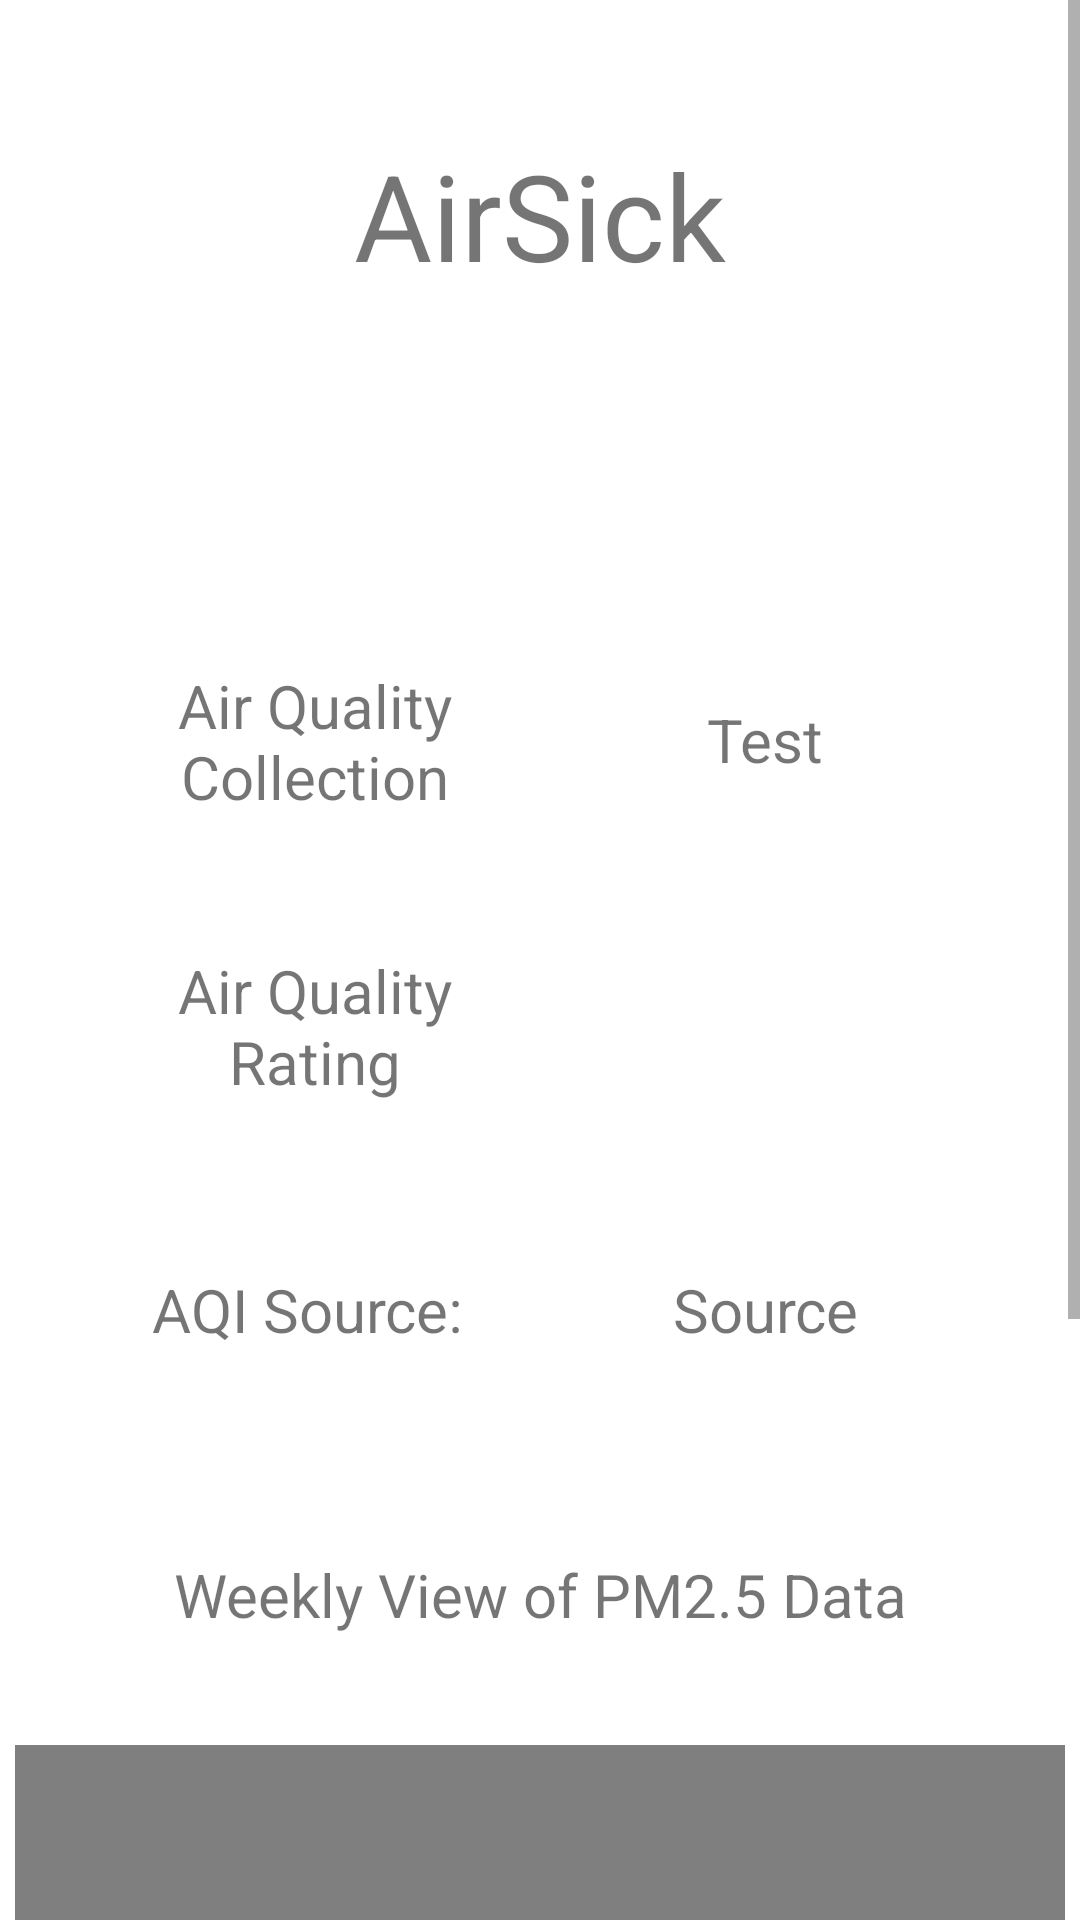

Write the Android layout XML for this screen, with the resource values it uses.
<!-- AndroidManifest.xml: application theme Theme.AirSick -->
<!-- res/layout/activity_home.xml -->
<?xml version="1.0" encoding="utf-8"?>
<LinearLayout xmlns:android="http://schemas.android.com/apk/res/android"
    xmlns:app="http://schemas.android.com/apk/res-auto"
    xmlns:tools="http://schemas.android.com/tools"
    android:layout_width="match_parent"
    android:layout_height="match_parent"
    tools:context=".HomeActivity">

    <ScrollView
        android:layout_width="match_parent"
        android:layout_height="match_parent">

        <RelativeLayout
            android:layout_width="match_parent"
            android:layout_height="match_parent">

            <TextView
                android:id="@+id/logoText"
                android:layout_width="wrap_content"
                android:layout_height="wrap_content"
                android:layout_marginTop="45dp"
                android:text="AirSick"
                android:textSize="40dp"
                android:gravity="center"
                android:layout_alignParentTop="true"
                android:layout_centerHorizontal="true"/>

            <TextView
                android:id="@+id/currentCityText"
                android:layout_width="wrap_content"
                android:layout_height="wrap_content"
                android:layout_marginTop="38dp"
                android:text=""
                android:textSize="30sp"
                android:gravity="center"
                android:layout_below="@+id/logoText"
                android:layout_centerHorizontal="true"
                />

            <TextView
                android:id="@+id/collectionText"
                android:layout_width="120dp"
                android:layout_height="50dp"
                android:layout_marginTop="45dp"
                android:layout_marginStart="45dp"
                android:gravity="center"
                android:text="Air Quality Collection Date"
                android:textSize="20sp"
                android:layout_below="@+id/currentCityText"
                android:layout_alignParentStart="true" />

            <TextView
                android:id="@+id/dateText"
                android:layout_width="120dp"
                android:layout_height="50dp"
                android:layout_marginTop="45dp"
                android:layout_marginEnd="45dp"
                android:text="Test"
                android:textSize="20sp"
                android:gravity="center"
                android:layout_below="@+id/currentCityText"
                android:layout_alignParentEnd="true"/>

            <TextView
                android:id="@+id/ratingTagText"
                android:layout_width="120dp"
                android:layout_height="50dp"
                android:layout_marginTop="45dp"
                android:layout_marginStart="45dp"
                android:text="Air Quality Rating"
                android:gravity="center"
                android:textSize="20sp"
                android:layout_below="@+id/collectionText"
                android:layout_alignParentStart="true" />

            <TextView
                android:id="@+id/ratingDisplayText"
                android:layout_width="120dp"
                android:layout_height="50dp"
                android:layout_marginEnd="45dp"
                android:layout_marginTop="45dp"
                android:text=""
                android:textSize="20sp"
                android:gravity="center"
                android:background="@drawable/rounded_corner"
                android:layout_below="@+id/dateText"
                android:layout_alignParentEnd="true" />

            <TextView
                android:id="@+id/ratingSeverityText"
                android:layout_width="120dp"
                android:layout_height="50dp"
                android:layout_marginEnd="45dp"
                android:visibility="invisible"
                android:text=""
                android:textSize="20sp"
                android:textColor="@color/white"
                android:gravity="center"
                android:background="@drawable/tooltip"
                android:layout_below="@+id/ratingDisplayText"
                android:layout_alignParentEnd="true" />

            <TextView
                android:id="@+id/sourceText"
                android:layout_width="120dp"
                android:layout_height="50dp"
                android:layout_marginTop="45dp"
                android:layout_marginStart="45dp"
                android:text="AQI Source: "
                android:gravity="center"
                android:textSize="20sp"
                android:layout_below="@+id/ratingTagText"
                android:layout_alignParentStart="true" />

            <TextView
                android:id="@+id/companySourceText"
                android:layout_width="120dp"
                android:layout_height="50dp"
                android:layout_marginEnd="45dp"
                android:layout_marginTop="45dp"
                android:text="@string/sourceLink"
                android:gravity="center"
                android:textSize="20sp"
                android:layout_below="@+id/ratingDisplayText"
                android:layout_alignParentEnd="true" />

            <TextView
                android:id="@+id/graphTitle"
                android:layout_width="wrap_content"
                android:layout_height="50dp"
                android:layout_marginTop="45dp"
                android:layout_centerHorizontal="true"
                android:text="Weekly View of PM2.5 Data"
                android:gravity="center"
                android:textSize="20sp"
                android:layout_below="@+id/companySourceText"
                />

            <com.github.mikephil.charting.charts.LineChart
                android:id="@+id/linechart"
                android:layout_width="350dp"
                android:layout_height="350dp"
                android:layout_marginTop="25dp"
                android:layout_below="@+id/graphTitle"
                android:layout_centerHorizontal="true"/>

        </RelativeLayout>

    </ScrollView>


</LinearLayout>
<!-- resources referenced by this layout -->
<resources>
  <!-- drawable rounded_corner (drawable) -->
  <?xml version="1.0" encoding="utf-8"?>
  <shape xmlns:android="http://schemas.android.com/apk/res/android">
  
      <stroke
          android:width="1dp"
          android:color="#FFFFFF" />
  
      <solid android:color="#ffffff" />
  
      <padding
          android:left="1dp"
          android:right="1dp"
          android:bottom="1dp"
          android:top="1dp" />
  
      <corners android:radius="5dp" />
  </shape>
  <!-- drawable tooltip (drawable) -->
  <?xml version="1.0" encoding="utf-8"?>
  <layer-list xmlns:android="http://schemas.android.com/apk/res/android">
      <item android:id="@+id/ttRectangle" android:top="5dp" android:left="0dp" android:height="45dp" android:width="120dp">
  
          <shape android:shape="rectangle">
              <solid android:color="@color/grey">
              </solid>
              <corners android:radius="4dp"></corners>
          </shape>
      </item>
      <item android:id="@+id/ttTriangle" android:left="50dp" android:height="15dp" android:width="15dp">
  
          <rotate
              android:fromDegrees="45"
              android:toDegrees="45">
              <shape
                  android:shape="rectangle" >
                  <solid
                      android:color="@color/grey" />
              </shape>
          </rotate>
      </item>
  </layer-list>
  <string name="sourceLink"><a>Source</a></string>
  <style name="Theme.AirSick" parent="Theme.MaterialComponents.DayNight.DarkActionBar">
          
          <item name="colorPrimary">@color/purple_500</item>
          <item name="colorPrimaryVariant">@color/purple_700</item>
          <item name="colorOnPrimary">@color/white</item>
          
          <item name="colorSecondary">@color/teal_200</item>
          <item name="colorSecondaryVariant">@color/teal_700</item>
          <item name="colorOnSecondary">@color/black</item>
          
          <item name="android:statusBarColor" tools:targetApi="l">?attr/colorPrimaryVariant</item>
          
      </style>
  <!-- not gathered from this repository: default colours our renderer supplied (Android Studio template values) -->
  <color name="purple_500">#FF6200EE</color>
  <color name="purple_700">#FF3700B3</color>
  <color name="teal_200">#FF03DAC5</color>
  <color name="teal_700">#FF018786</color>
  <color name="black">#FF000000</color>
  <color name="white">#FFFFFFFF</color>
</resources>
